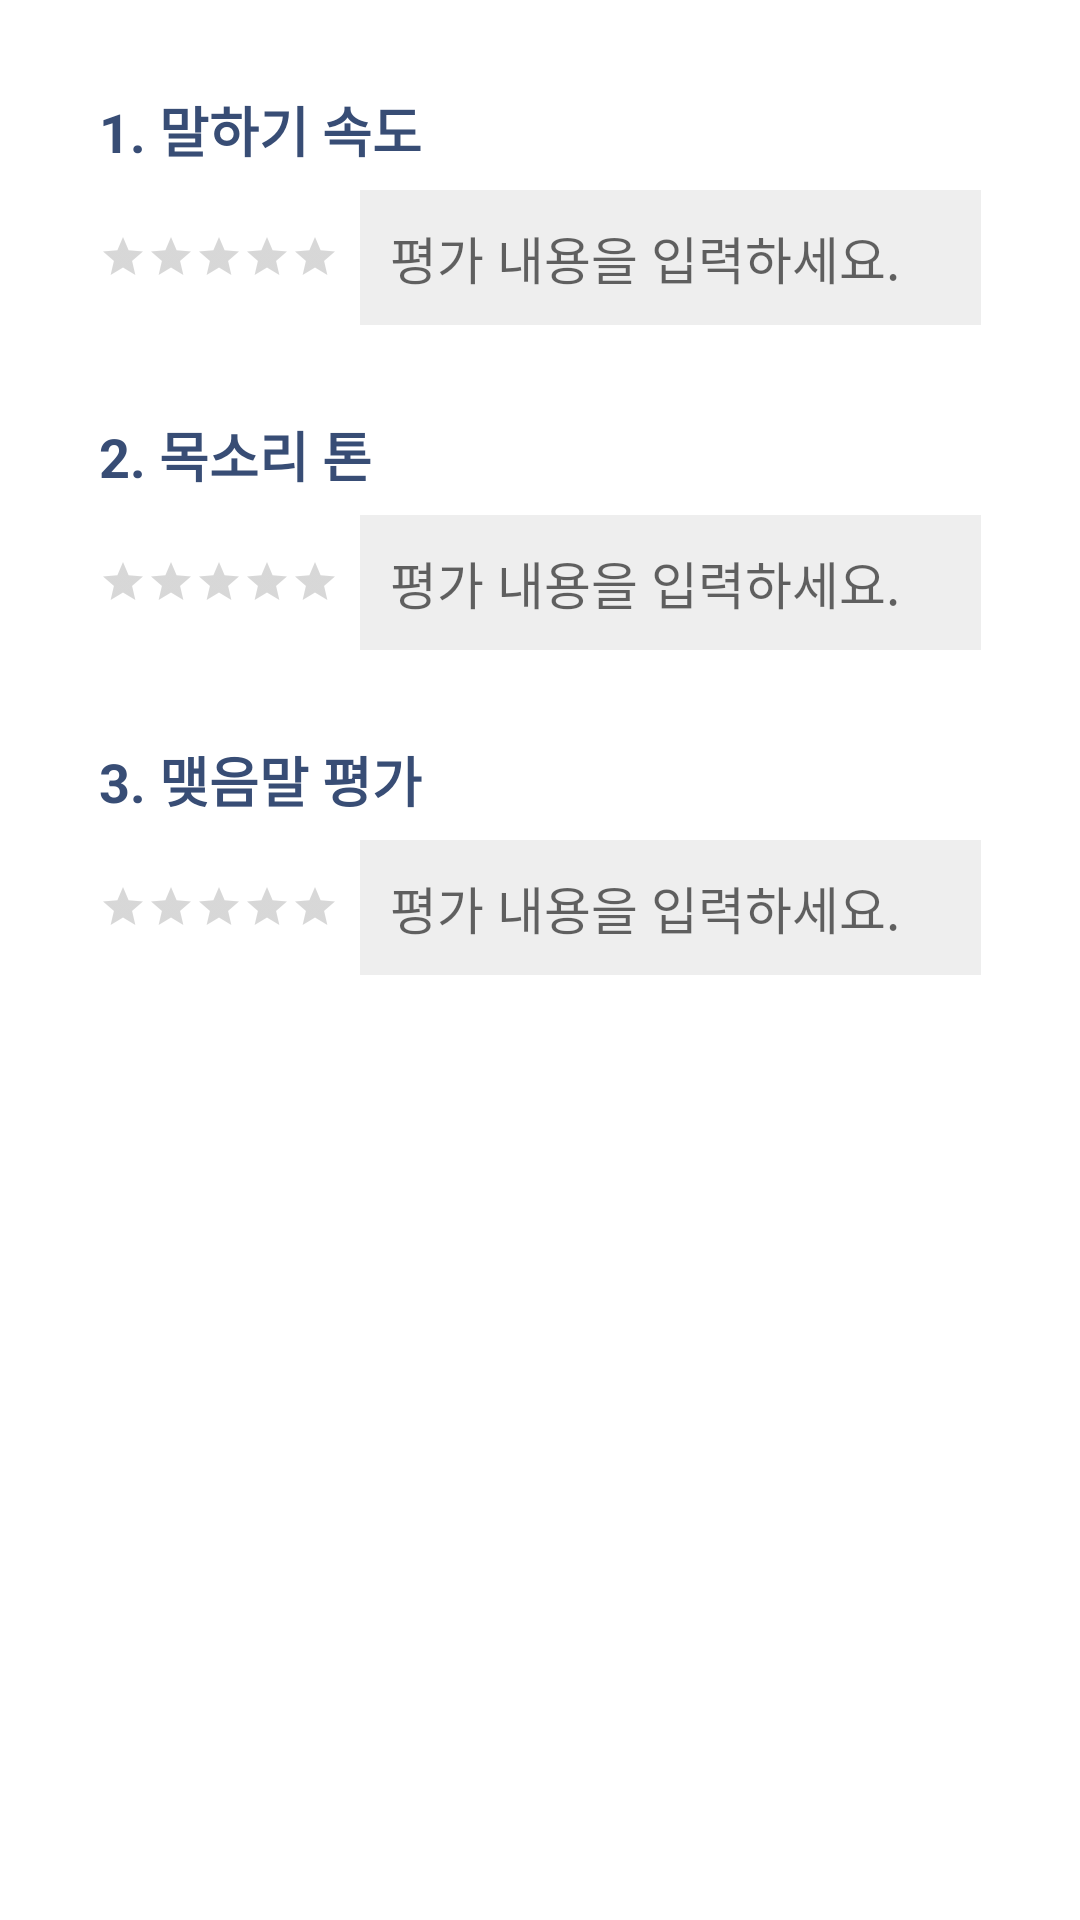

The Android layout XML behind this screen, and the referenced resources:
<!-- AndroidManifest.xml: application theme Theme.MyApplication2 -->
<!-- res/layout/dialog_cmt.xml -->
<?xml version="1.0" encoding="utf-8"?>
<LinearLayout xmlns:android="http://schemas.android.com/apk/res/android"
    android:orientation="vertical" android:layout_width="match_parent"
    android:layout_height="wrap_content"
    android:paddingTop="30dp"
    android:paddingBottom="20dp"
    android:background="@color/white">

    
    <LinearLayout
        android:layout_width="match_parent"
        android:layout_height="wrap_content"
        android:orientation="vertical"
        android:layout_marginStart="33dp"
        android:layout_marginEnd="33dp"
        android:layout_marginBottom="30dp"
        android:background="@color/white">

        <TextView
            android:layout_width="match_parent"
            android:layout_height="wrap_content"
            android:text="1. 말하기 속도"
            android:textAlignment="textStart"
            android:textColor="#384d75"
            android:textSize="18sp"
            android:textStyle="bold"/>

        <LinearLayout
            android:layout_width="match_parent"
            android:layout_height="wrap_content"
            android:orientation="horizontal"
            android:layout_marginTop="7dp">
            <RatingBar
                android:id="@+id/ratingbar_speed"
                style="@style/Widget.AppCompat.RatingBar.Small"
                android:layout_width="wrap_content"
                android:layout_height="wrap_content"
                android:layout_gravity="center"
                android:layout_marginEnd="7dp"
                android:isIndicator="false"
                android:numStars="5"
                android:rating="0"
                android:stepSize="1"/>

            <EditText
                android:id="@+id/et_speedcmt"
                android:layout_width="match_parent"
                android:layout_height="wrap_content"
                android:layout_gravity="center"
                android:textSize="17sp"
                android:padding="10dp"
                android:background="#eeeeee"
                android:hint="평가 내용을 입력하세요."
                android:maxLines="1"
                android:singleLine="true"
                />
        </LinearLayout>
    </LinearLayout>

    
    <LinearLayout
        android:layout_width="match_parent"
        android:layout_height="wrap_content"
        android:orientation="vertical"
        android:layout_marginStart="33dp"
        android:layout_marginEnd="33dp"
        android:layout_marginBottom="30dp"
        android:background="@color/white">

        <TextView
            android:layout_width="match_parent"
            android:layout_height="wrap_content"
            android:text="2. 목소리 톤"
            android:textAlignment="textStart"
            android:textColor="#384d75"
            android:textSize="18sp"
            android:textStyle="bold"/>

        <LinearLayout
            android:layout_width="match_parent"
            android:layout_height="wrap_content"
            android:orientation="horizontal"
            android:layout_marginTop="7dp">
            <RatingBar
                android:id="@+id/ratingbar_tone"
                style="@style/Widget.AppCompat.RatingBar.Small"
                android:layout_width="wrap_content"
                android:layout_height="wrap_content"
                android:layout_gravity="center"
                android:layout_marginEnd="7dp"
                android:isIndicator="false"
                android:numStars="5"
                android:rating="0"
                android:stepSize="1"/>

            <EditText
                android:id="@+id/et_tonecmt"
                android:layout_width="match_parent"
                android:layout_height="wrap_content"
                android:layout_gravity="center"
                android:textSize="17sp"
                android:padding="10dp"
                android:background="#eeeeee"
                android:hint="평가 내용을 입력하세요."
                android:maxLines="1"
                android:singleLine="true"
                />
        </LinearLayout>
    </LinearLayout>

    
    <LinearLayout
        android:layout_width="match_parent"
        android:layout_height="wrap_content"
        android:orientation="vertical"
        android:layout_marginStart="33dp"
        android:layout_marginEnd="33dp"
        android:layout_marginBottom="30dp"
        android:background="@color/white">

        <TextView
            android:layout_width="match_parent"
            android:layout_height="wrap_content"
            android:text="3. 맺음말 평가"
            android:textAlignment="textStart"
            android:textColor="#384d75"
            android:textSize="18sp"
            android:textStyle="bold"/>

        <LinearLayout
            android:layout_width="match_parent"
            android:layout_height="wrap_content"
            android:orientation="horizontal"
            android:layout_marginTop="7dp">

            <RatingBar
                android:id="@+id/ratingbar_closing"
                style="@style/Widget.AppCompat.RatingBar.Small"
                android:layout_width="wrap_content"
                android:layout_height="wrap_content"
                android:layout_gravity="center"
                android:layout_marginEnd="7dp"
                android:isIndicator="false"
                android:numStars="5"
                android:rating="0"
                android:stepSize="1" />

            <EditText
                android:id="@+id/et_closingcmt"
                android:layout_width="match_parent"
                android:layout_height="wrap_content"
                android:layout_gravity="center"
                android:textSize="17sp"
                android:padding="10dp"
                android:background="#eeeeee"
                android:hint="평가 내용을 입력하세요."
                android:maxLines="1"
                android:singleLine="true"
                />
        </LinearLayout>
    </LinearLayout>

</LinearLayout>
<!-- resources referenced by this layout -->
<resources>
  <color name="white">#FFFFFFFF</color>
  <style name="Theme.MyApplication2" parent="Theme.MaterialComponents.DayNight.DarkActionBar">
          
          <item name="colorPrimary">@color/colorAccent</item>
          <item name="colorPrimaryVariant">@color/purple_700</item>
          <item name="colorOnPrimary">@color/white</item>
          
          <item name="colorSecondary">@color/colorAccent</item>
          <item name="colorSecondaryVariant">@color/teal_700</item>
          <item name="colorOnSecondary">@color/black</item>
          
          <item name="android:statusBarColor" tools:targetApi="l">?attr/colorPrimaryVariant</item>
          
      </style>
  <color name="colorAccent">#75a6ff</color>
  <color name="purple_700">#000000</color>
  <color name="teal_700">#FF018786</color>
  <color name="black">#FF000000</color>
</resources>
